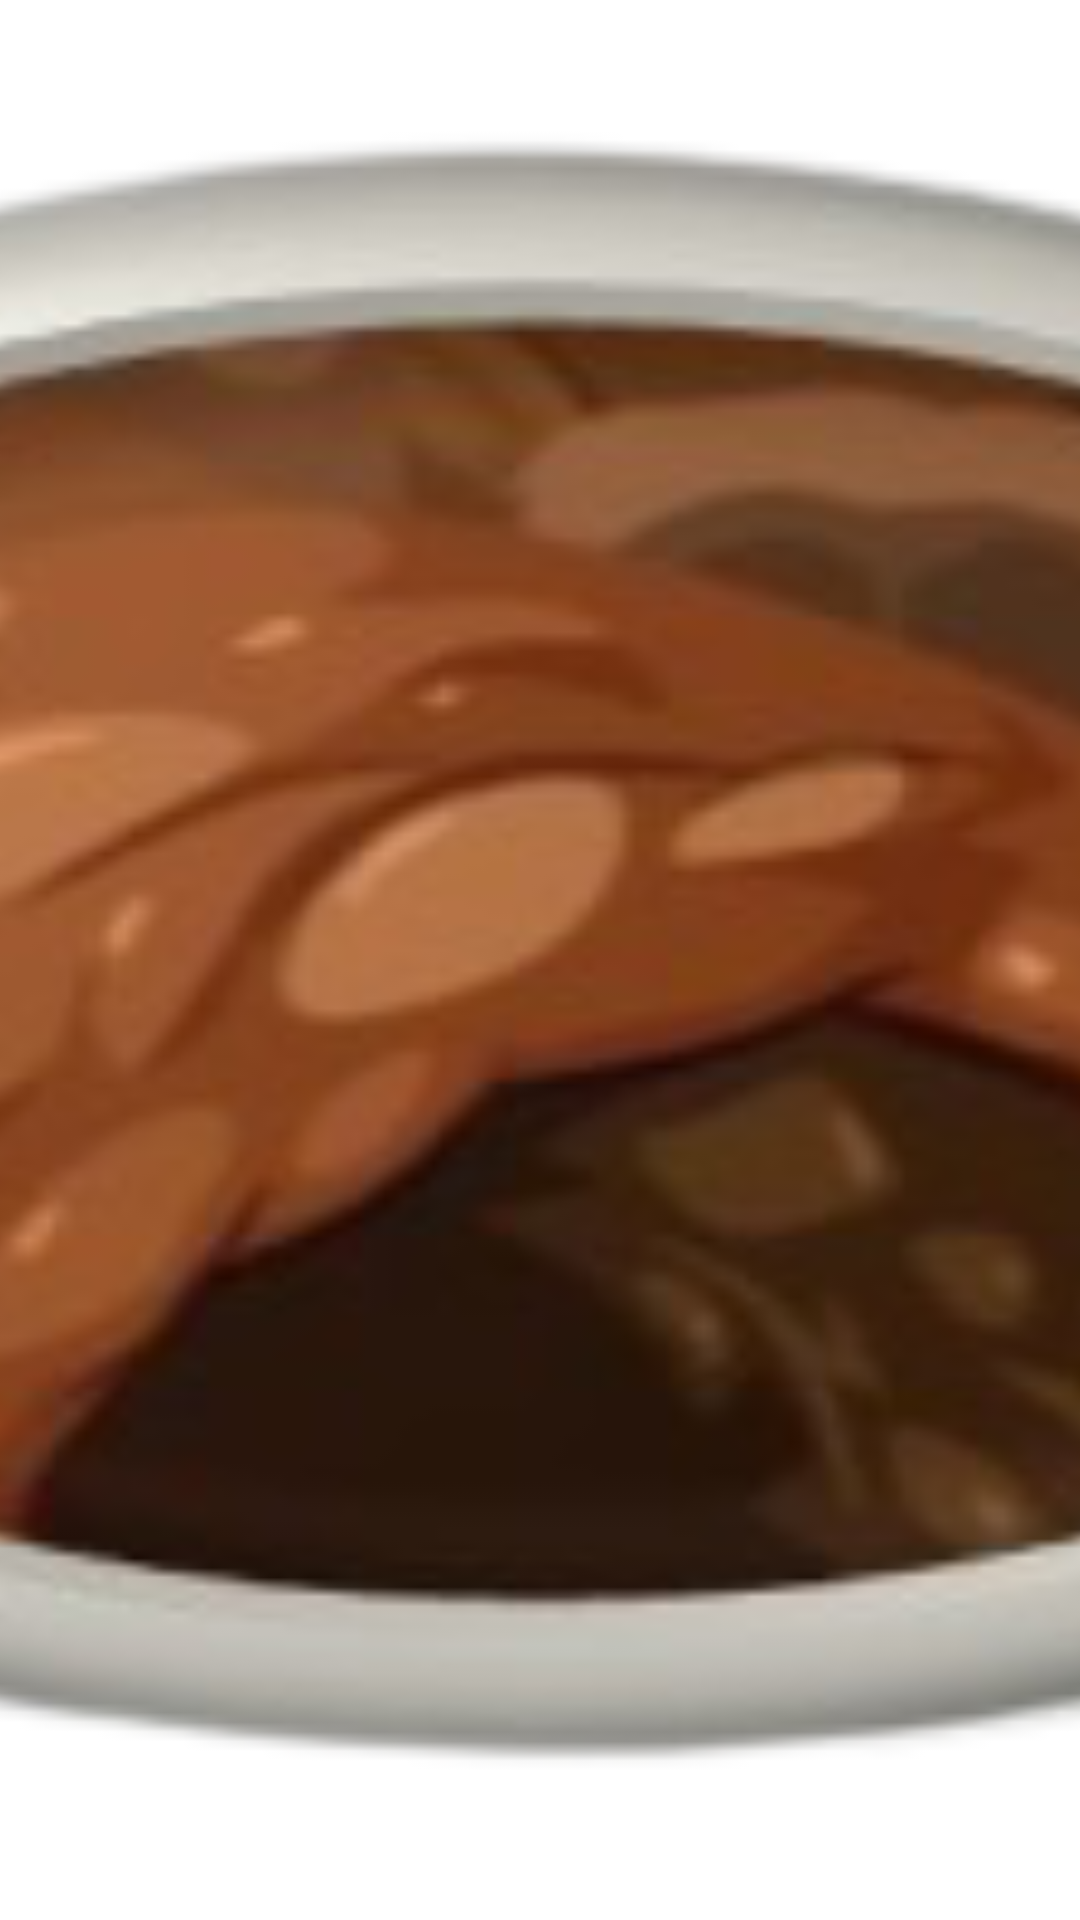

This screen was rendered from an Android layout file. Write that file and the resources it references.
<!-- AndroidManifest.xml: application theme Theme.MouseHunt -->
<!-- res/layout/rat_hole_item.xml -->
<?xml version="1.0" encoding="utf-8"?>
<ImageView xmlns:android="http://schemas.android.com/apk/res/android"
    android:layout_width="100dp"
    android:layout_height="50dp"
    android:id="@+id/ratHole_item"
    android:src="@drawable/rat_hole_normal"
    android:scaleType="centerCrop"
    android:layout_margin="20dp"
    />
<!-- resources referenced by this layout -->
<resources>
  <!-- drawable rat_hole_normal: png bitmap (drawable, 70490 bytes) -->
  <style name="Theme.MouseHunt" parent="Theme.MaterialComponents.Light.NoActionBar">
          
          <item name="colorPrimary">@color/purple_500</item>
          <item name="colorPrimaryVariant">@color/purple_700</item>
          <item name="colorOnPrimary">@color/white</item>
          
          <item name="colorSecondary">@color/teal_200</item>
          <item name="colorSecondaryVariant">@color/teal_700</item>
          <item name="colorOnSecondary">@color/black</item>
          
          <item name="android:statusBarColor" tools:targetApi="l">?attr/colorPrimaryVariant</item>
          
      </style>
  <!-- not gathered from this repository: default colours our renderer supplied (Android Studio template values) -->
  <color name="purple_500">#FF6200EE</color>
  <color name="purple_700">#FF3700B3</color>
  <color name="teal_200">#FF03DAC5</color>
  <color name="teal_700">#FF018786</color>
  <color name="black">#FF000000</color>
  <color name="white">#FFFFFFFF</color>
</resources>
